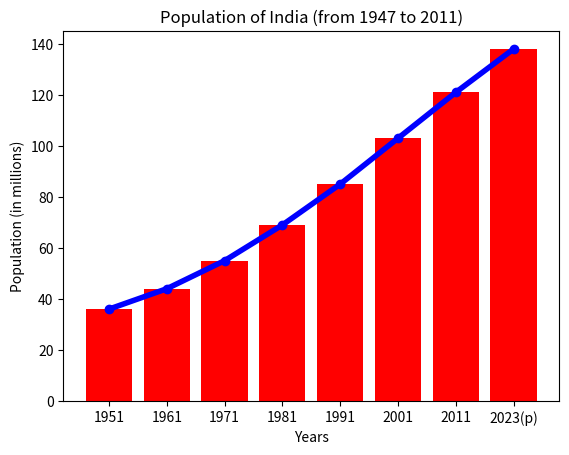

Python code for this plot:
import matplotlib.pyplot as plt
import numpy as np

y =np.array([36,44,55,69,85,103,121,138])
x=np.array([1951,1961,1971,1981,1991,2001,2011,'2023(p)'])
plt.title('Population of India (from 1947 to 2011)')
plt.xlabel('Years')
plt.ylabel('Population (in millions)')
plt.plot(x,y,color='blue', marker='o',linewidth=4)
plt.bar(x,y, color='red')
plt.show()

